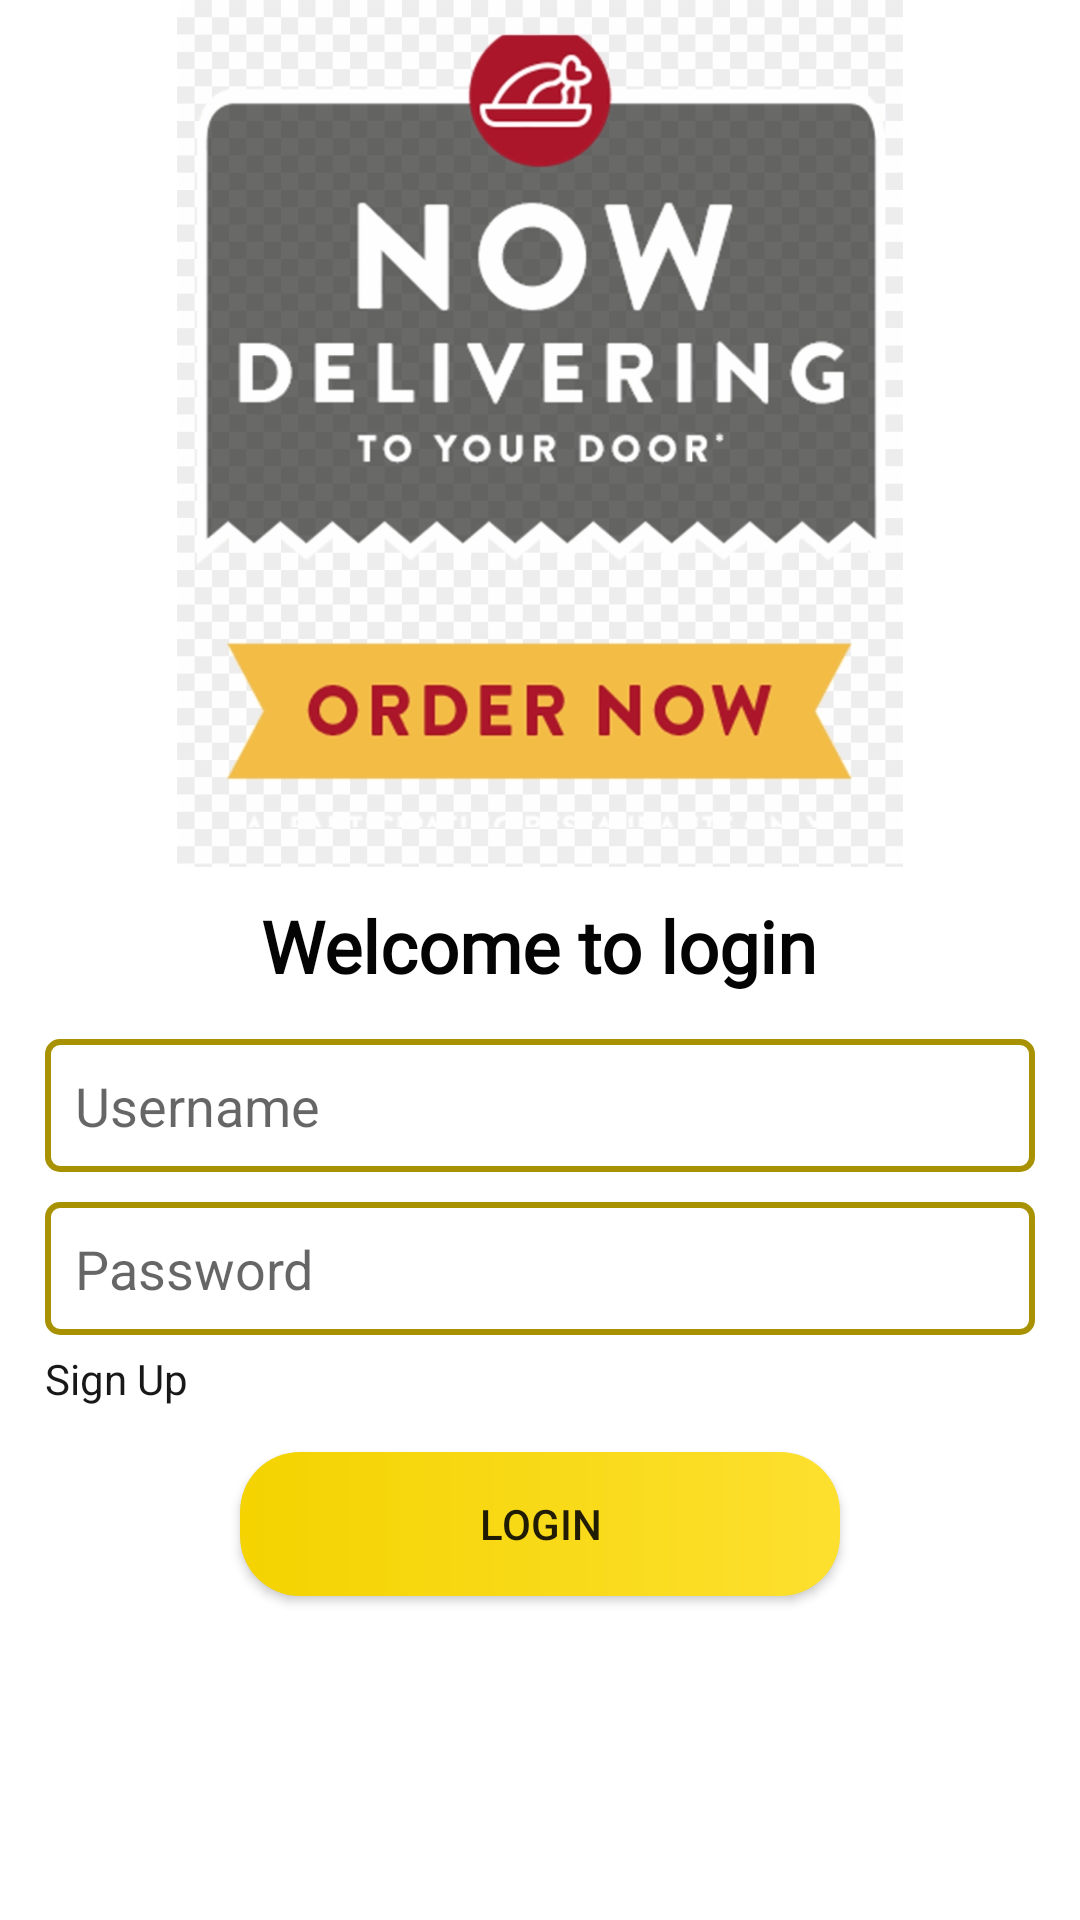

Write the Android layout XML for this screen, with the resource values it uses.
<!-- AndroidManifest.xml: application theme Theme.FoodOrder -->
<!-- res/layout/activity_login.xml -->
<?xml version="1.0" encoding="utf-8"?>
<LinearLayout xmlns:android="http://schemas.android.com/apk/res/android"
    xmlns:app="http://schemas.android.com/apk/res-auto"
    android:layout_width="match_parent"
    android:layout_height="match_parent"
    xmlns:tools="http://schemas.android.com/tools"
    android:orientation="vertical">

    <ImageView
        android:id="@+id/imageView2"
        android:layout_width="wrap_content"
        android:layout_height="wrap_content"
        android:layout_marginBottom="10dp"
        android:layout_weight="1"
        app:srcCompat="@drawable/icon" />

    <LinearLayout
        android:layout_width="match_parent"
        android:layout_height="wrap_content"
        android:gravity="center_horizontal"
        android:orientation="horizontal">

        <TextView
            android:id="@+id/textView"
            android:layout_width="wrap_content"
            android:layout_height="wrap_content"
            android:layout_gravity="center_horizontal"
            android:layout_marginTop="10dp"
            android:fontFamily="@font/allerta"
            android:text="Welcome to login"
            android:textColor="#040404"
            android:textSize="24sp"
            android:textStyle="bold" />
    </LinearLayout>

    <LinearLayout
        android:layout_width="match_parent"
        android:layout_height="match_parent"
        android:layout_marginStart="15dp"
        android:layout_marginLeft="15dp"
        android:layout_marginEnd="15dp"
        android:layout_marginRight="15dp"
        android:layout_weight="1"
        android:gravity="center_horizontal"
        android:orientation="vertical">

        <EditText
            android:id="@+id/editTextTextPersonName4"
            android:layout_width="match_parent"
            android:layout_height="wrap_content"
            android:layout_marginTop="5dp"
            android:layout_marginBottom="5dp"
            android:background="@drawable/edittext_background"
            android:ems="10"
            android:hint="Username"
            android:inputType="textPersonName"
            android:padding="10dp" />

        <EditText
            android:id="@+id/editTextNumberPassword"
            android:layout_width="match_parent"
            android:layout_height="wrap_content"
            android:layout_marginTop="5dp"
            android:background="@drawable/edittext_background"
            android:ems="10"
            android:hint="Password"
            android:inputType="numberPassword"
            android:padding="10dp" />

        <TextView
            android:id="@+id/textView2"
            android:layout_width="match_parent"
            android:layout_height="wrap_content"
            android:layout_marginTop="5dp"
            android:layout_marginBottom="10dp"
            android:text="Sign Up"
            android:textColor="#191818" />

        <Button
            android:id="@+id/logingBtnId"
            android:layout_width="200dp"
            android:layout_height="wrap_content"
            android:layout_marginTop="5dp"
            android:background="@drawable/btn_background"

            android:text="Login" />
    </LinearLayout>

</LinearLayout>
<!-- resources referenced by this layout -->
<resources>
  <!-- drawable btn_background (drawable) -->
  <?xml version="1.0" encoding="utf-8"?>
  <shape xmlns:android="http://schemas.android.com/apk/res/android">
  
      <gradient
          android:startColor="@color/yellow"
          android:endColor="@color/gradientEndColor"
          android:angle="360"/>
      <corners
          android:radius="20dp"/>
  
  </shape>
  <!-- drawable edittext_background (drawable) -->
  <?xml version="1.0" encoding="utf-8"?>
  <shape xmlns:android="http://schemas.android.com/apk/res/android">
  
      <stroke
          android:color="@color/etStrokeColor"
          android:width="2dp"/>
      <corners
  
          android:radius="4dp"
          />
  
  </shape>
  <!-- drawable icon: png bitmap (drawable-v24, 186274 bytes) -->
  <style name="Theme.FoodOrder" parent="Theme.MaterialComponents.DayNight">
          
          <item name="colorPrimary">@color/colorPrimary</item>
          <item name="colorPrimaryVariant">@color/colorPrimaryDark</item>
          <item name="colorOnPrimary">@color/black</item>
          
          <item name="colorSecondary">@color/teal_200</item>
          <item name="colorSecondaryVariant">@color/teal_700</item>
          <item name="colorOnSecondary">@color/black</item>
          
          <item name="android:statusBarColor" tools:targetApi="l">?attr/colorPrimaryVariant</item>
          
      </style>
  <color name="yellow">#f4d300</color>
  <color name="gradientEndColor">#FDE02F</color>
  <color name="etStrokeColor">#A89202</color>
  <color name="colorPrimary">#f4d300</color>
  <color name="colorPrimaryDark">#D8BB03</color>
  <color name="black">#FF000000</color>
  <color name="teal_200">#FF03DAC5</color>
  <color name="teal_700">#FF018786</color>
</resources>
